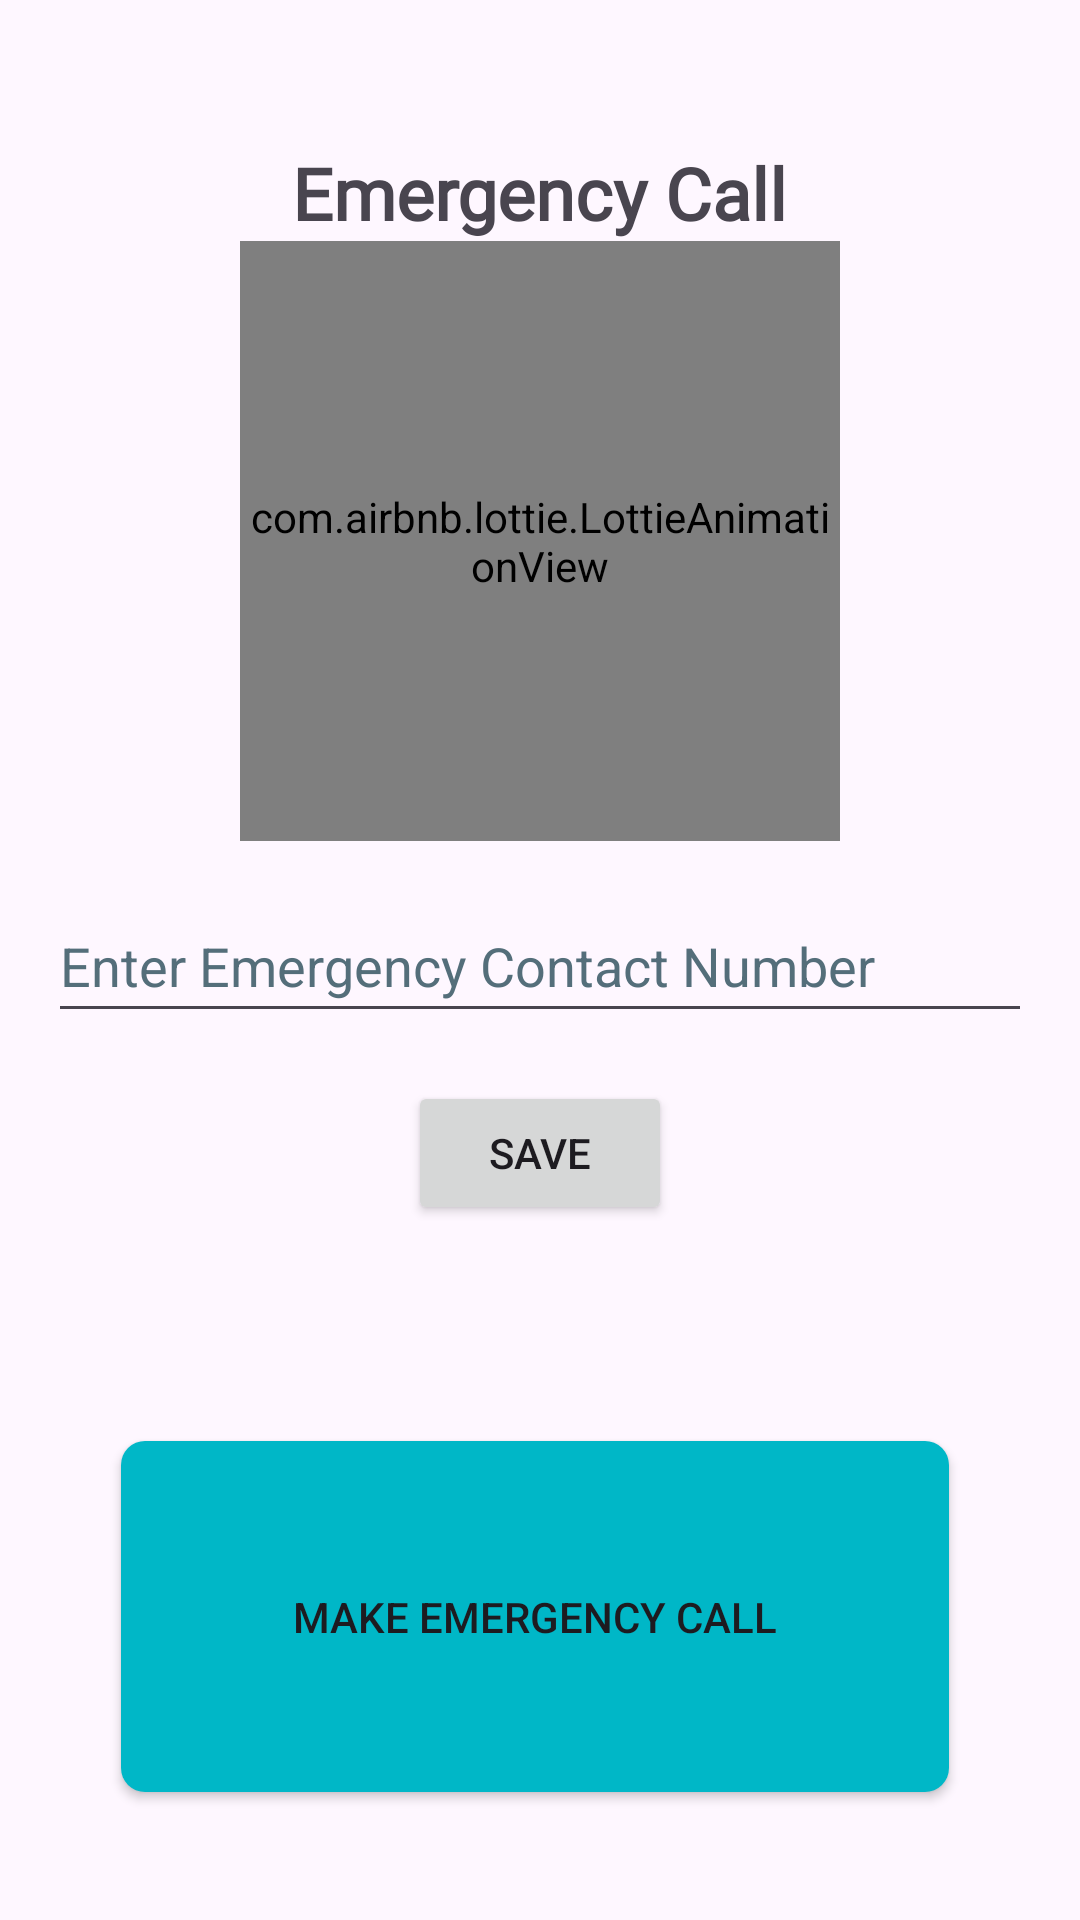

Android layout source for this screen:
<!-- AndroidManifest.xml: application theme Theme.Pantheon -->
<!-- res/layout/activity_emergency_call.xml -->
<?xml version="1.0" encoding="utf-8"?>
<androidx.constraintlayout.widget.ConstraintLayout xmlns:android="http://schemas.android.com/apk/res/android"
    xmlns:tools="http://schemas.android.com/tools"
    xmlns:app="http://schemas.android.com/apk/res-auto"
    android:layout_width="match_parent"
    android:layout_height="match_parent"
    android:padding="16dp"
    tools:context=".EmergencyCallActivity">

    
    <TextView
        android:id="@+id/textViewTitle"
        android:layout_width="wrap_content"
        android:layout_height="wrap_content"
        android:layout_marginTop="32dp"
        android:fontFamily="@font/press_start_2p"
        android:text="@string/emergency_call"
        android:textSize="24sp"
        android:textStyle="bold"
        app:layout_constraintEnd_toEndOf="parent"
        app:layout_constraintStart_toStartOf="parent"
        app:layout_constraintTop_toTopOf="parent" />

    
    <com.airbnb.lottie.LottieAnimationView
        android:id="@+id/emergencyAnimationView"
        app:lottie_autoPlay="true"
        app:lottie_loop="true"
        app:lottie_rawRes="@raw/emergency"
        android:layout_width="200dp"
        android:layout_height="200dp"
        app:layout_constraintTop_toBottomOf="@id/textViewTitle"
        app:layout_constraintStart_toStartOf="parent"
        app:layout_constraintEnd_toEndOf="parent"
        app:layout_constraintHorizontal_bias="0.5"
        android:visibility="visible"
        />

    
    <EditText
        android:id="@+id/emergencyContactEditText"
        android:layout_width="0dp"
        android:layout_height="wrap_content"
        android:layout_marginTop="16dp"
        android:hint="@string/enter_emergency_contact_number"
        android:inputType="phone"
        android:minHeight="48dp"
        android:textColorHint="#546E7A"
        app:layout_constraintEnd_toEndOf="parent"
        app:layout_constraintHorizontal_bias="0.5"
        app:layout_constraintStart_toStartOf="parent"
        app:layout_constraintTop_toBottomOf="@id/emergencyAnimationView"
        android:autofillHints="" />

    
    <Button
        android:id="@+id/saveButton"
        android:layout_width="wrap_content"
        android:layout_height="wrap_content"
        android:text="@string/save"
        app:layout_constraintTop_toBottomOf="@id/emergencyContactEditText"
        app:layout_constraintStart_toStartOf="parent"
        app:layout_constraintEnd_toEndOf="parent"
        app:layout_constraintHorizontal_bias="0.5"
        android:layout_marginTop="16dp"
        />

    
    <Button
        android:id="@+id/emergencyCallButton"
        android:layout_width="276dp"
        android:layout_height="117dp"
        android:layout_marginTop="72dp"
        android:text="@string/make_emergency_call"
        android:background="@drawable/square_button_round_corners"
        app:layout_constraintEnd_toEndOf="parent"
        app:layout_constraintHorizontal_bias="0.466"
        app:layout_constraintStart_toStartOf="parent"
        app:layout_constraintTop_toBottomOf="@id/saveButton" />

</androidx.constraintlayout.widget.ConstraintLayout>
<!-- resources referenced by this layout -->
<resources>
  <!-- drawable square_button_round_corners (drawable) -->
  <?xml version="1.0" encoding="utf-8"?>
  <selector xmlns:android="http://schemas.android.com/apk/res/android">
      <item android:state_pressed="true">
          <shape android:shape="rectangle">
              <corners android:radius="8dp" />
              <solid android:color="@color/pie_green" />
          </shape>
      </item>
      <item>
          <shape android:shape="rectangle">
              <corners android:radius="8dp" />
              <solid android:color="@color/pie_blue" />
          </shape>
      </item>
  </selector>
  <string name="emergency_call">Emergency Call</string>
  <string name="enter_emergency_contact_number">Enter Emergency Contact Number</string>
  <string name="make_emergency_call">Make Emergency Call</string>
  <string name="save">Save</string>
  <style name="Theme.Pantheon" parent="Base.Theme.Pantheon" />
  <color name="pie_green">#8be04e</color>
  <color name="pie_blue">#00b7c7</color>
  <style name="Base.Theme.Pantheon" parent="Theme.Material3.DayNight.NoActionBar">
          
          
      </style>
</resources>
